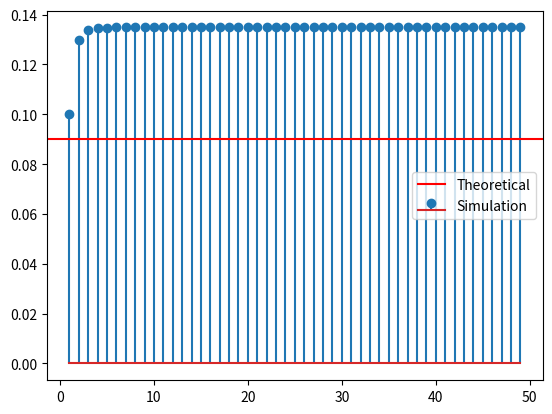

Reproduce this figure in Python. (Note: this script raises an exception after producing the figure.)
import numpy as np
import matplotlib.pyplot as plt

n = 50
alpha = (1 + np.sqrt(5))/2
beta = (1 - np.sqrt(5))/2
k = np.linspace(1, n, n)
t = 10**k
a = (alpha**k - beta**k)/(alpha - beta)
b = a[2:] + a[:48]
b = np.pad(b, (1, 0), 'constant', constant_values=(1, 0))
tb = b*(1/t[:49])
eps = 1e-6
ans = 8/89
sb = np.cumsum(tb)
k1=np.linspace(1,49,49)
plt.stem(k1,sb,label='Simulation')
plt.axhline(y=8/89,color='r',label='Theoretical')
plt.legend()
plt.savefig('../figs/1.4.eps')
plt.savefig('../figs/1.4.pdf')
plt.show()

